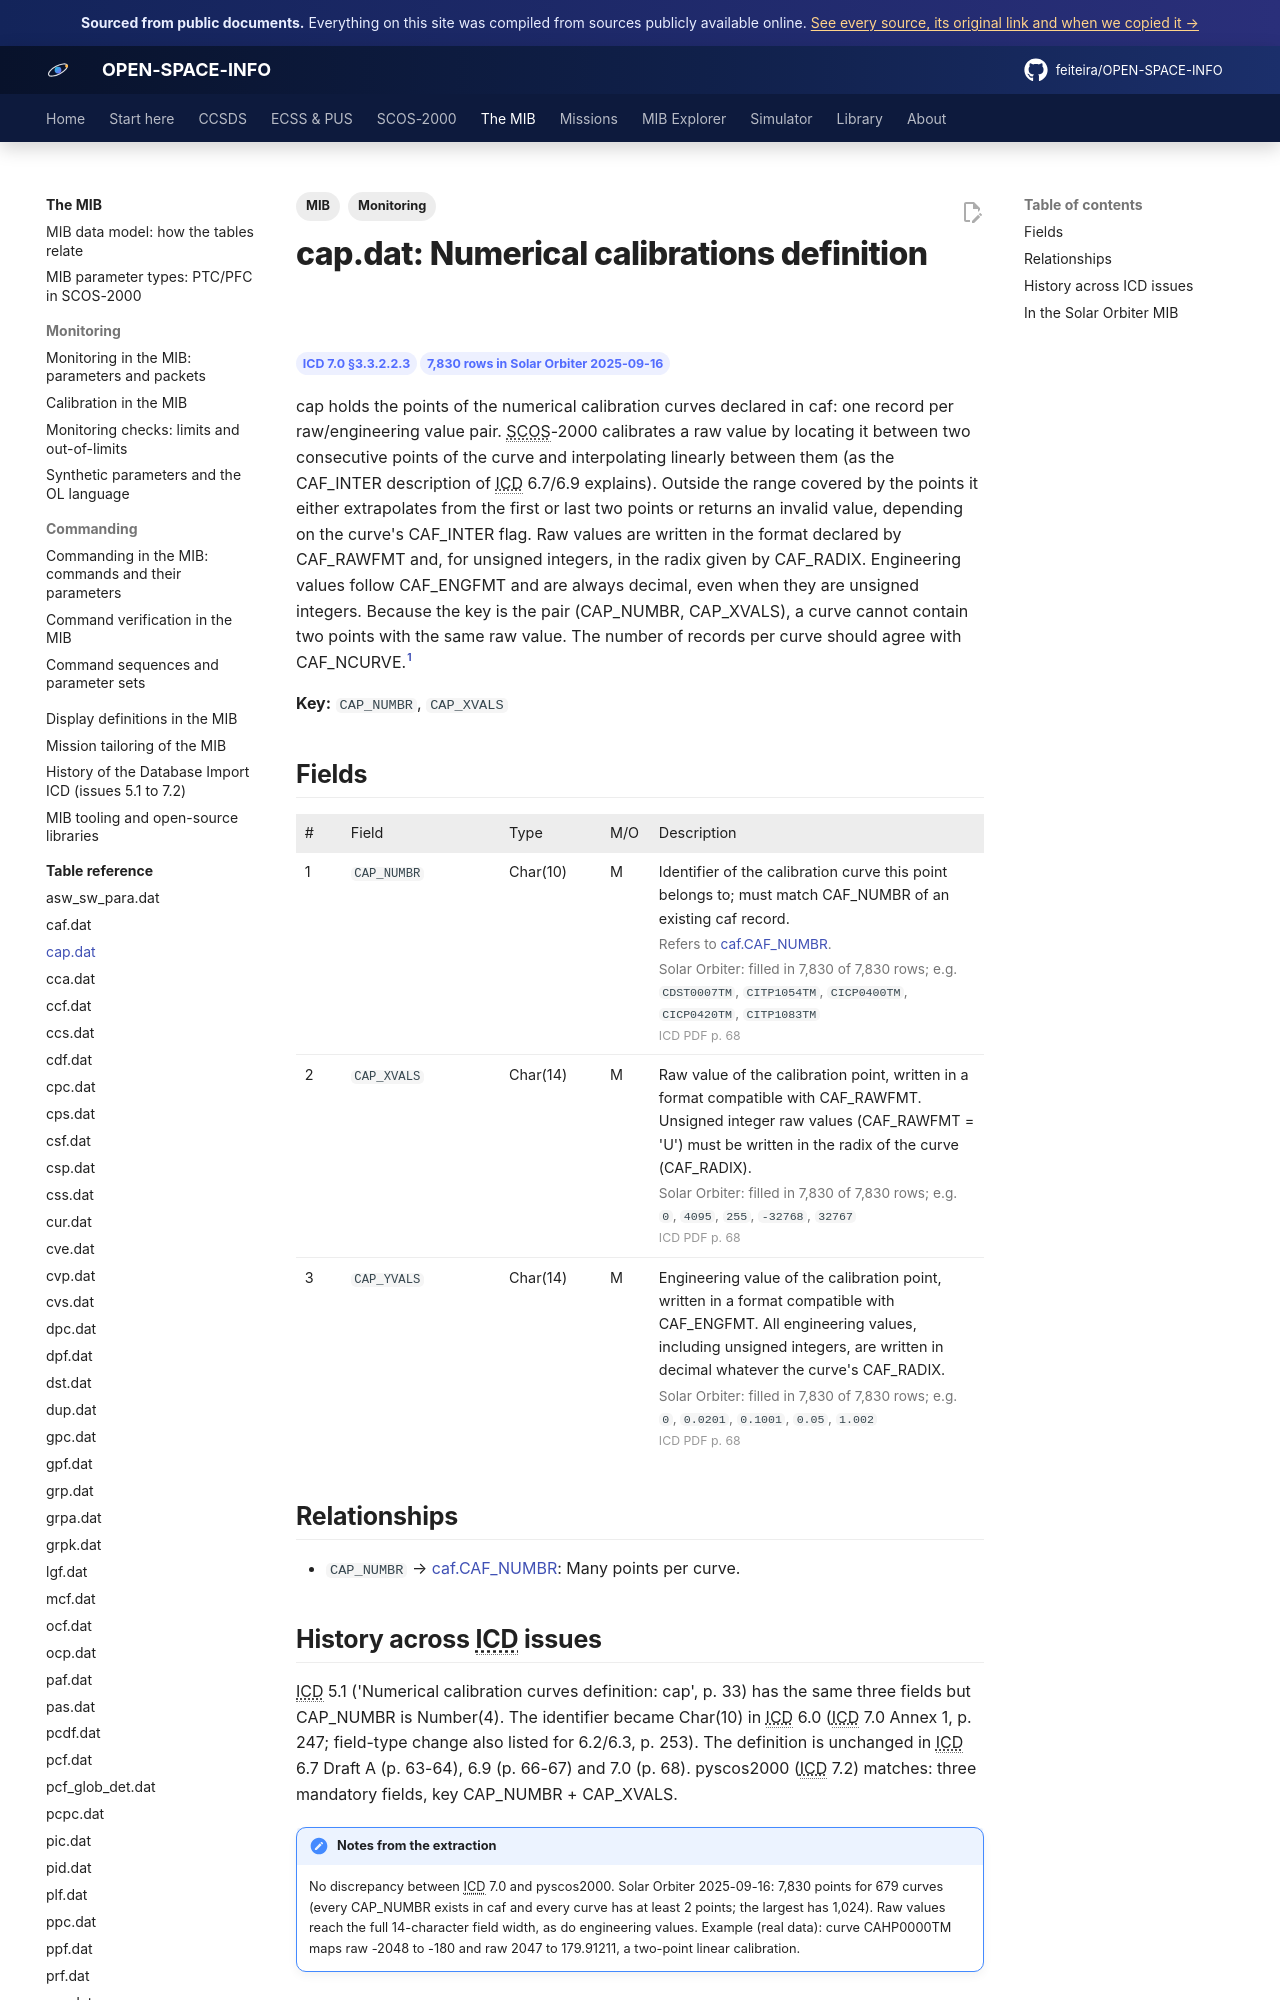

repository: feiteira/OPEN-SPACE-INFO · page: mib/tables/cap/index.html · generator: mkdocs

---
title: "cap.dat: Numerical calibrations definition"
description: "cap holds the points of the numerical calibration curves declared in caf: one record per raw/engineering value pair. SCOS-2000 calibrates a raw value by locating it between two consecutive points of t"
tags: [MIB, "Monitoring"]
sources: [icd-7-0-final, mib-20250916m25925pfms001-sol]
---

# cap.dat: Numerical calibrations definition

<div class="osi-chips"><span class="osi-chip">ICD 7.0 §3.3.2.2.3</span><span class="osi-chip">7,830 rows in Solar Orbiter 2025-09-16</span></div>

cap holds the points of the numerical calibration curves declared in caf: one record per raw/engineering value pair. SCOS-2000 calibrates a raw value by locating it between two consecutive points of the curve and interpolating linearly between them (as the CAF_INTER description of ICD 6.7/6.9 explains). Outside the range covered by the points it either extrapolates from the first or last two points or returns an invalid value, depending on the curve's CAF_INTER flag. Raw values are written in the format declared by CAF_RAWFMT and, for unsigned integers, in the radix given by CAF_RADIX. Engineering values follow CAF_ENGFMT and are always decimal, even when they are unsigned integers. Because the key is the pair (CAP_NUMBR, CAP_XVALS), a curve cannot contain two points with the same raw value. The number of records per curve should agree with CAF_NCURVE.[^icd]

**Key:** `CAP_NUMBR`, `CAP_XVALS`

## Fields

<div class="osi-fields"><table class="osi-ftable"><colgroup><col style="width:3.2em"><col style="width:11em"><col style="width:7em"><col style="width:3.4em"><col></colgroup><thead><tr><th>#</th><th>Field</th><th>Type</th><th>M/O</th><th>Description</th></tr></thead><tbody>
<tr id="cap_numbr"><td>1</td><td><code>CAP_NUMBR</code></td><td>Char(10)</td><td>M</td><td>Identifier of the calibration curve this point belongs to; must match CAF_NUMBR of an existing caf record.<div class="osi-extra">Refers to <a href="../caf/">caf.CAF_NUMBR</a>. <span class="osi-fstat">Solar Orbiter: filled in 7,830 of 7,830 rows; e.g. <code>CDST0007TM</code>, <code>CITP1054TM</code>, <code>CICP0400TM</code>, <code>CICP0420TM</code>, <code>CITP1083TM</code></span> <span class="osi-pg">ICD PDF p. 68</span></div></td></tr>
<tr id="cap_xvals"><td>2</td><td><code>CAP_XVALS</code></td><td>Char(14)</td><td>M</td><td>Raw value of the calibration point, written in a format compatible with CAF_RAWFMT. Unsigned integer raw values (CAF_RAWFMT = 'U') must be written in the radix of the curve (CAF_RADIX).<div class="osi-extra"><span class="osi-fstat">Solar Orbiter: filled in 7,830 of 7,830 rows; e.g. <code>0</code>, <code>4095</code>, <code>255</code>, <code>-32768</code>, <code>32767</code></span> <span class="osi-pg">ICD PDF p. 68</span></div></td></tr>
<tr id="cap_yvals"><td>3</td><td><code>CAP_YVALS</code></td><td>Char(14)</td><td>M</td><td>Engineering value of the calibration point, written in a format compatible with CAF_ENGFMT. All engineering values, including unsigned integers, are written in decimal whatever the curve's CAF_RADIX.<div class="osi-extra"><span class="osi-fstat">Solar Orbiter: filled in 7,830 of 7,830 rows; e.g. <code>0</code>, <code>0.0201</code>, <code>0.1001</code>, <code>0.05</code>, <code>1.002</code></span> <span class="osi-pg">ICD PDF p. 68</span></div></td></tr>
</tbody></table></div>

## Relationships

- `CAP_NUMBR` → [caf.CAF_NUMBR](caf.md#caf_numbr): Many points per curve.
